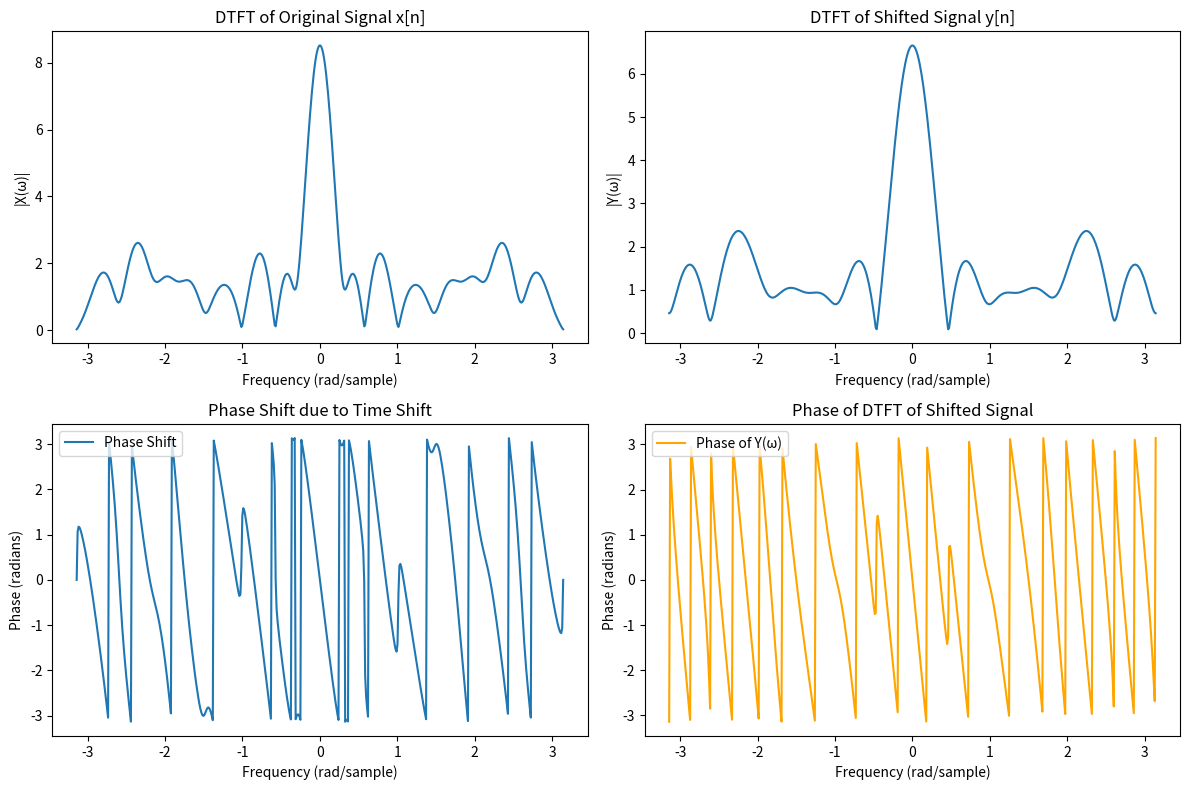

The matplotlib source for this figure:
import numpy as np
import matplotlib.pyplot as plt

# Define parameters
n = np.arange(0, 20)  # Time index
x = np.random.rand(len(n))  # Original signal x[n]
n0 = 6  # Time shift

# Compute DTFT of x[n]
def dtft(x, n):
    N = len(x)
    k = np.arange(N)
    omega = np.linspace(-np.pi, np.pi, 512)  # Frequency range
    X = np.zeros(len(omega), dtype=complex)
    
    for i, w in enumerate(omega):
        X[i] = np.sum(x * np.exp(-1j * w * n))  # DTFT calculation
    return omega, X

# Compute DTFT of original signal
omega, X = dtft(x, n)

# Create time-shifted signal y[n] = x[n - n0]
n_shifted = n + n0
y = np.zeros(len(n_shifted))
y[n0:] = x[:-n0]  # Shifted signal

# Compute DTFT of shifted signal
omega_shifted, Y = dtft(y, n_shifted)

# Phase shift due to time shift
phase_shift = np.exp(-1j * omega * n0) * X

# Plot results
plt.figure(figsize=(12, 8))

plt.subplot(2, 2, 1)
plt.title('DTFT of Original Signal x[n]')
plt.plot(omega, np.abs(X))
plt.xlabel('Frequency (rad/sample)')
plt.ylabel('|X(ω)|')

plt.subplot(2, 2, 2)
plt.title('DTFT of Shifted Signal y[n]')
plt.plot(omega_shifted, np.abs(Y))
plt.xlabel('Frequency (rad/sample)')
plt.ylabel('|Y(ω)|')

plt.subplot(2, 2, 3)
plt.title('Phase Shift due to Time Shift')
plt.plot(omega, np.angle(phase_shift), label='Phase Shift')
plt.xlabel('Frequency (rad/sample)')
plt.ylabel('Phase (radians)')
plt.legend()

plt.subplot(2, 2, 4)
plt.title('Phase of DTFT of Shifted Signal')
plt.plot(omega_shifted, np.angle(Y), label='Phase of Y(ω)', color='orange')
plt.xlabel('Frequency (rad/sample)')
plt.ylabel('Phase (radians)')
plt.legend()

plt.tight_layout()
plt.show()
